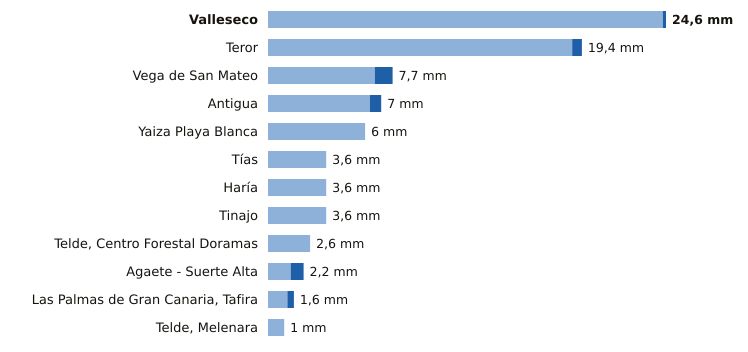

The file beside this chart, header and first rows:
estacion, provincia, indicativo, mm_6_dias_anteriores, mm_hoy, mm_7_dias, horas_de_hoy
Valleseco, Las Palmas, C665T, 24.4, 0.2, 24.6, 7
Teror, Las Palmas, C656V, 18.8, 0.6, 19.4, 7
Vega de San Mateo, Las Palmas, C611E, 6.6, 1.1, 7.7, 9
Antigua, Las Palmas, C248E, 6.3, 0.7, 7.0, 9
Yaiza Playa Blanca, Las Palmas, C019V, 6.0, 0.0, 6.0, 7
Tías, Las Palmas, C018J, 3.6, 0.0, 3.6, 7
Haría, Las Palmas, C038N, 3.6, 0.0, 3.6, 8
Tinajo, Las Palmas, C048W, 3.6, 0.0, 3.6, 7
Telde, Centro Forestal Doramas, Las Palmas, C648N, 2.6, 0.0, 2.6, 8
Agaete - Suerte Alta, Las Palmas, C668V, 1.4, 0.8, 2.2, 7
Las Palmas de Gran Canaria, Tafira, Las Palmas, C658X, 1.2, 0.4, 1.6, 9
Telde, Melenara, Las Palmas, C649R, 1.0, 0.0, 1.0, 8
